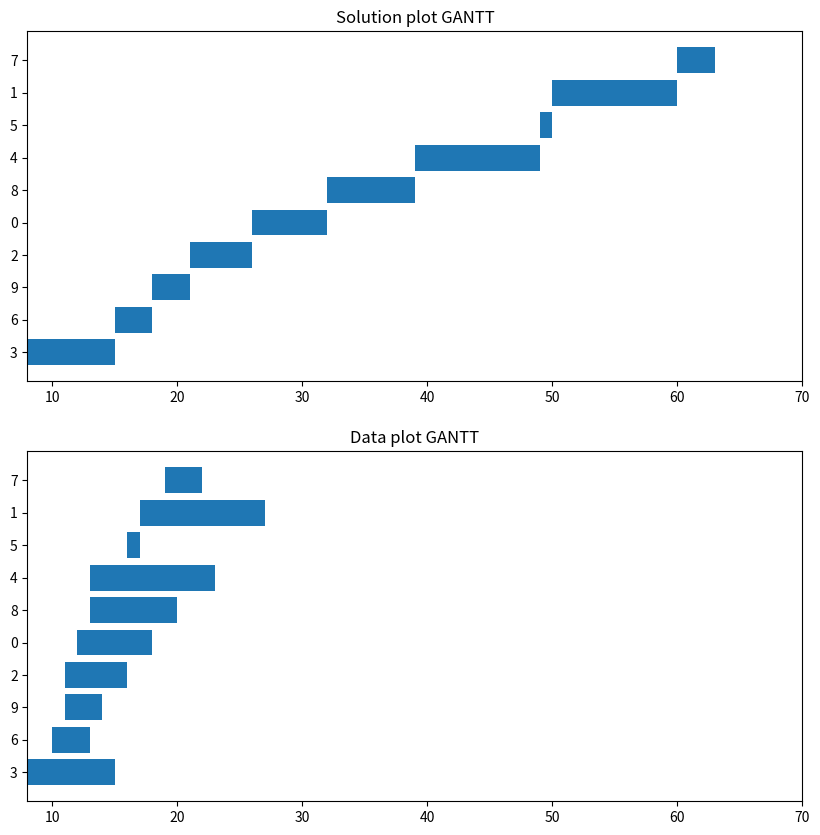

The script that saved this image:
import random
import numpy as np
import matplotlib.pyplot as plt


def generate_data(n):
    """
        n number of jobs
    """
    release_date = np.random.poisson(lam=12, size=n)
    process_time = [random.randint(1, 10) for _ in range(len(release_date))]
    due_date = [x[0] + x[1] + random.randint(0, 10) for x in zip(release_date, process_time)]
    jobs = [(d[0], d[1], d[2], id) for id, d in enumerate(zip(release_date, process_time, due_date))]
    return jobs

def schedule(data):
    # data contains : release date, due date, process time, jobID
    # sort by release date then sort by due date
    # data = [(r0, d0, p0, jobID), ..., (rj, dj, pj, jobID)...]
    sorted_data = sorted(data, key = lambda job : (job[0], job[1]))
    return sorted_data

if __name__ == '__main__' :
    data = generate_data(10)
    res = schedule(data)
    aux_res = res.copy()
    print(res)
    plt.figure(figsize = (10, 10))
    for i in range(1, len(res)):
        res[i] = (max(res[i-1][0] + res[i-1][1], res[i][0]), res[i][1], res[i][2], res[i][3])
    plt.subplot(2, 1, 1)
    plt.barh(y = [str(x[3]) for x in res], width = [x[1] for x in res], left= [x[0] for x in res])
    plt.title("Solution plot GANTT")
    plt.xlim([min([x[0] for x in aux_res]), max([max(res[i-1][0] + res[i-1][1], res[i][0]) + x[1] for x in aux_res])])
    plt.subplot(2, 1, 2)
    plt.barh(y = [str(x[3]) for x in aux_res], width = [x[1] for x in aux_res], left= [x[0] for x in aux_res])
    plt.xlim([min([x[0] for x in aux_res]), max([max(res[i-1][0] + res[i-1][1], res[i][0]) + x[1] for x in aux_res])])
    plt.title("Data plot GANTT")
    plt.show()
